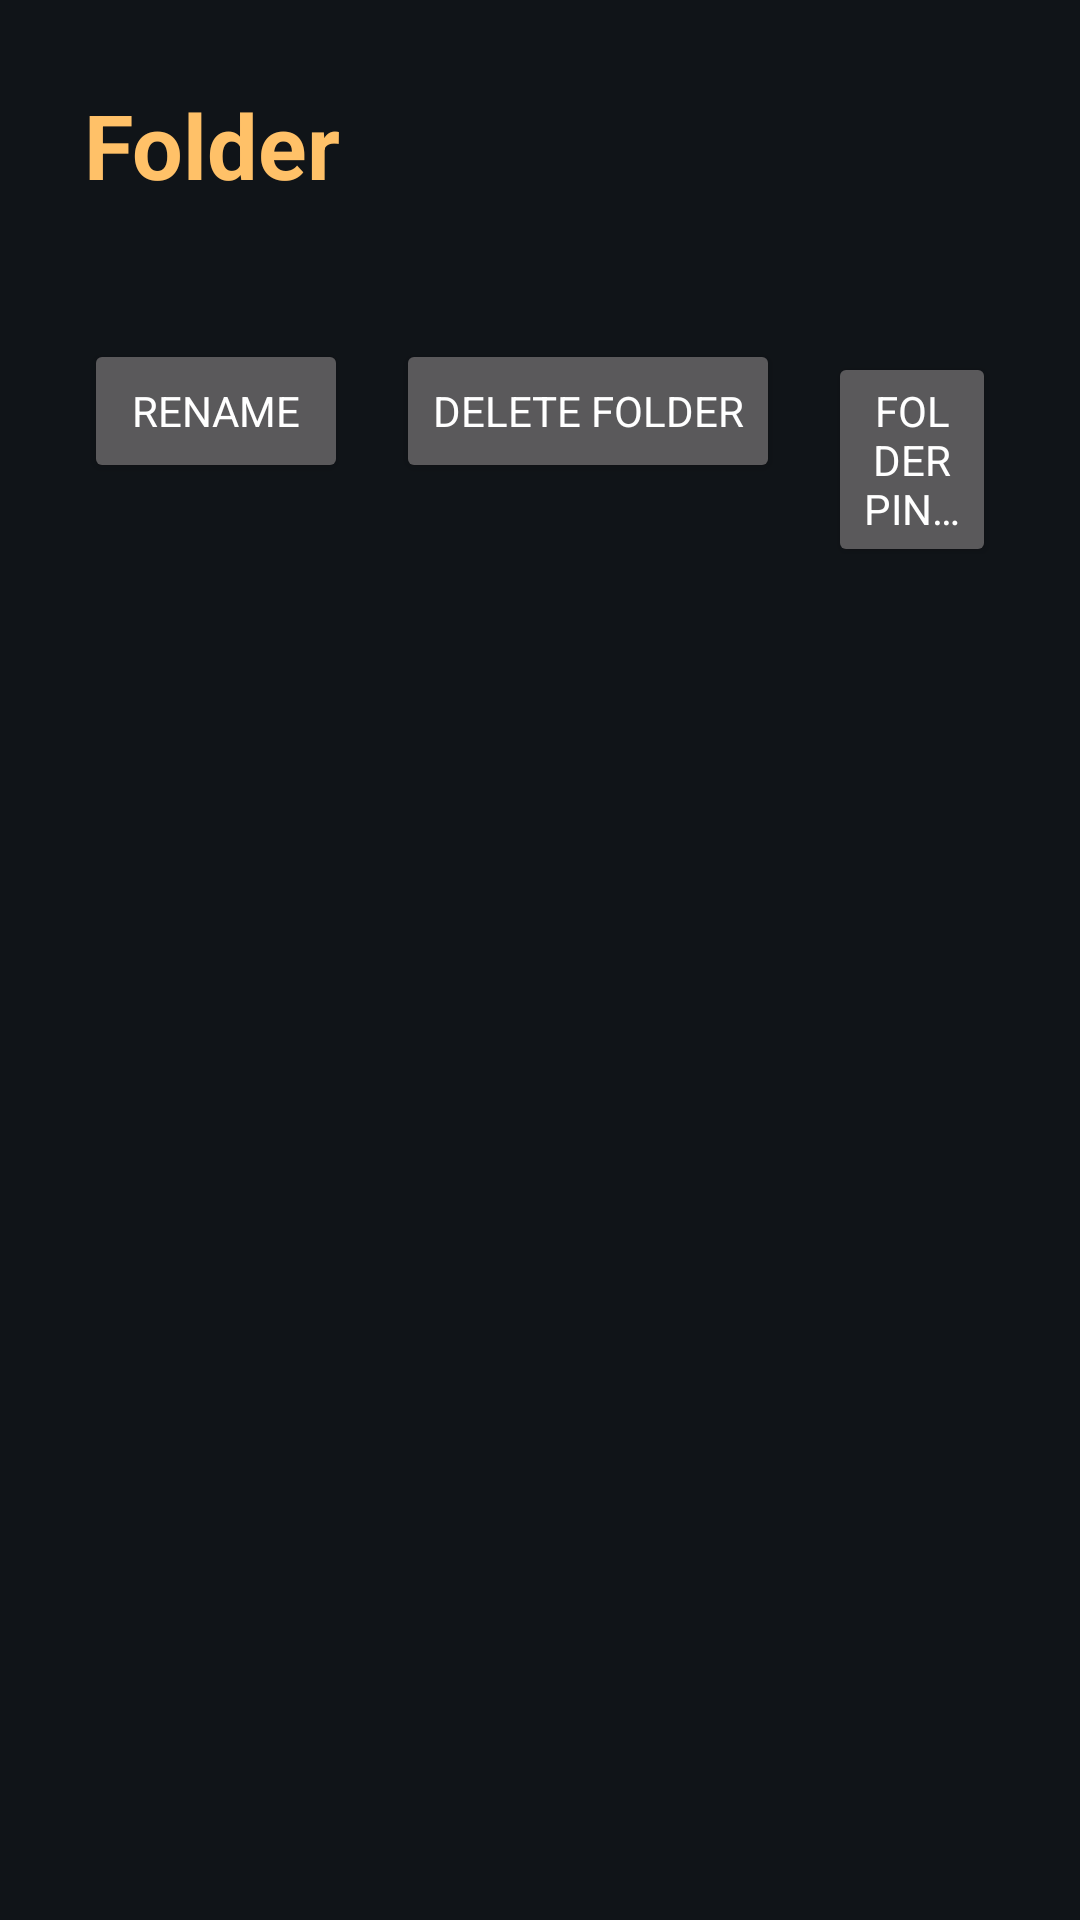

Android layout source for this screen:
<!-- AndroidManifest.xml: application theme LeoTheme -->
<!-- res/layout/activity_folder.xml -->
<?xml version="1.0" encoding="utf-8"?>
<LinearLayout xmlns:android="http://schemas.android.com/apk/res/android"
    android:orientation="vertical"
    android:layout_width="match_parent"
    android:layout_height="match_parent"
    android:background="@color/bg"
    android:padding="28dp">

    <TextView
        android:id="@+id/folder_title"
        android:layout_width="wrap_content"
        android:layout_height="wrap_content"
        android:text="Folder"
        android:textSize="30sp"
        android:textStyle="bold"
        android:textColor="@color/accent" />

    <TextView
        android:id="@+id/folder_subtitle"
        android:layout_width="wrap_content"
        android:layout_height="wrap_content"
        android:layout_marginTop="6dp"
        android:text=""
        android:textSize="17sp"
        android:textColor="@color/text2" />

    <LinearLayout
        android:orientation="horizontal"
        android:layout_width="match_parent"
        android:layout_height="wrap_content"
        android:layout_marginTop="16dp">

        <Button
            android:id="@+id/btn_rename"
            android:layout_width="wrap_content"
            android:layout_height="wrap_content"
            android:text="Rename" />

        <Button
            android:id="@+id/btn_delete_folder"
            android:layout_width="wrap_content"
            android:layout_height="wrap_content"
            android:layout_marginStart="16dp"
            android:text="Delete folder" />

        <Button
            android:id="@+id/btn_folder_pin"
            android:layout_width="wrap_content"
            android:layout_height="wrap_content"
            android:layout_marginStart="16dp"
            android:text="Folder PIN…" />
    </LinearLayout>

    <ScrollView
        android:layout_width="match_parent"
        android:layout_height="0dp"
        android:layout_weight="1"
        android:layout_marginTop="16dp"
        android:fillViewport="true"
        android:clipToPadding="false">

        <GridLayout
            android:id="@+id/folder_grid"
            android:layout_width="match_parent"
            android:layout_height="wrap_content"
            android:orientation="horizontal" />
    </ScrollView>
</LinearLayout>
<!-- resources referenced by this layout -->
<resources>
  <color name="accent">#FFC168</color>
  <color name="bg">#101418</color>
  <color name="text2">#B0BEC5</color>
  <style name="LeoTheme" parent="android:style/Theme.Material.NoActionBar">
          <item name="android:fontFamily">sans-serif</item>
          <item name="android:colorAccent">@color/accent</item>
          <item name="android:windowActionModeOverlay">true</item>
      </style>
</resources>
